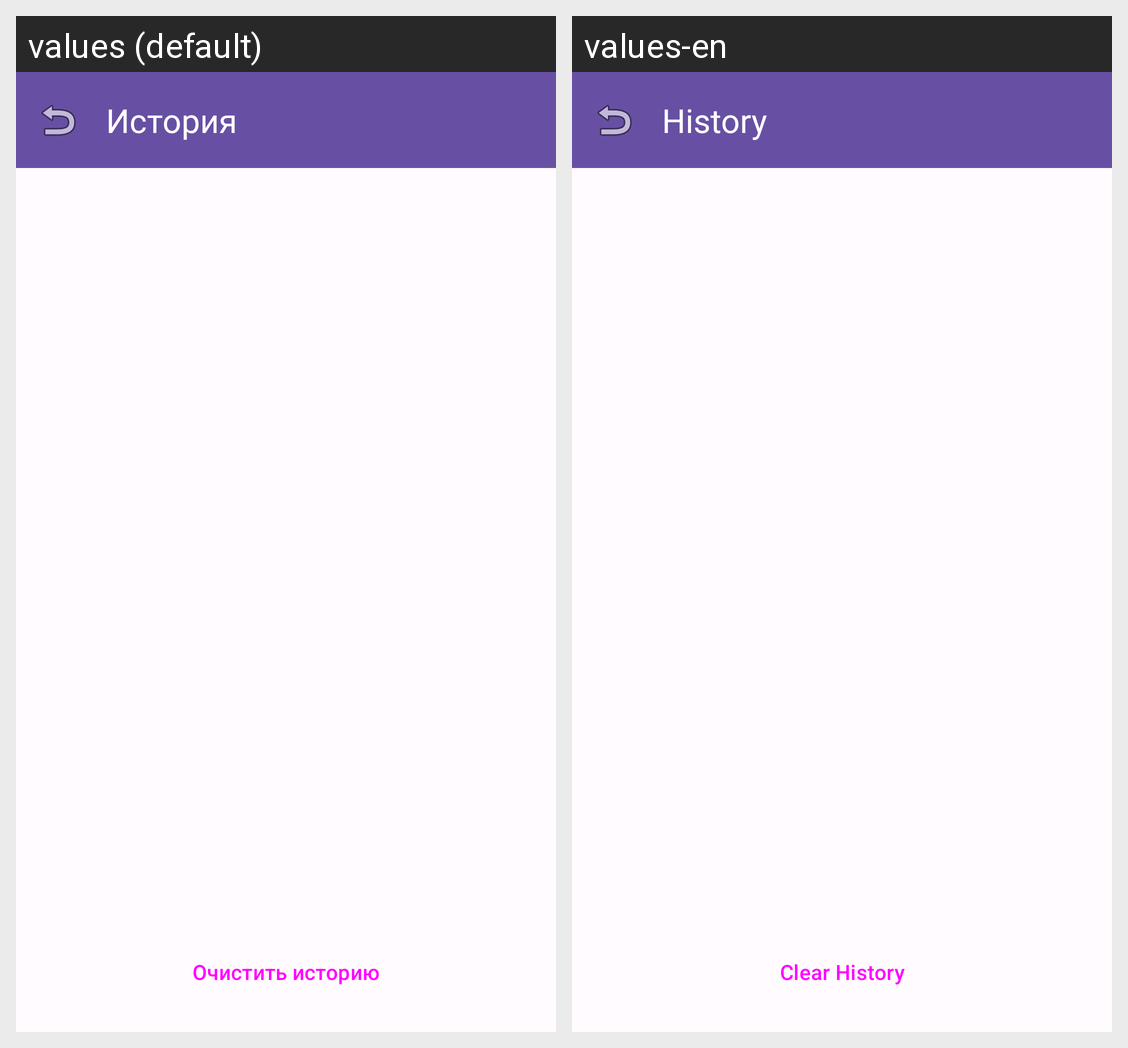

Here is an Android app screen in its default locale and in the app's own translations. Write out the translated-string differences for the strings that appear on this screen.
Android screen res/layout/fragment_history.xml rendered under 2 locales, left to right: values (default), values-en. Device: Nexus 5 (rendered at 1080×1920; each locale shown at half size, 540×960, under a caption strip naming it); theme Theme.MathMaster.
Strings drawn on this screen, with the default value and each locale's value (text and hints the layout hard-codes, and strings that could not be matched under every locale, appear in the picture but are not listed):

history
  values: История
  values-en: History

clear_history
  values: Очистить историю
  values-en: Clear History
